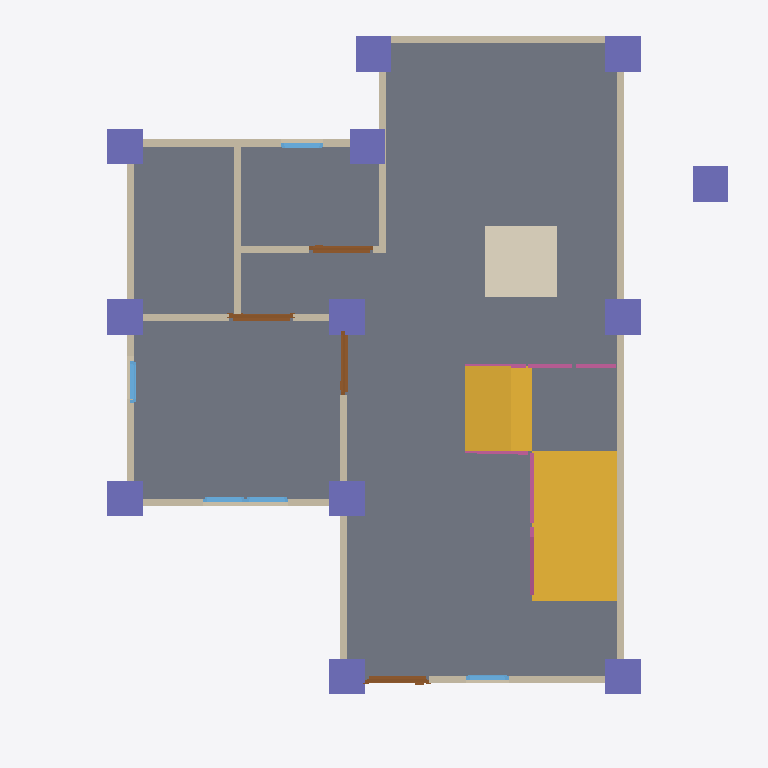
Plan cut of the same IFC building model at storey 'GF' (level 0.00 m, cut at 1.40 m), seen from above with north up, elements coloured by IFC class: 13 walls (beige), 12 columns (violet), 5 windows (light blue), 4 railings (pink), 4 doors (brown), 2 slabs (grey), 2 stair flights (yellow), 1 covering (cream). Cut surfaces are drawn darker.
Extent 10.0 m × 10.0 m × 7.1 m (x, y, z). Storeys (3): GF at 0.00 m; 2F at 3.00 m; Roof at 6.00 m. Elements (101): 28 IfcWall, 23 IfcColumn, 14 IfcBeam, 12 IfcWindow, 9 IfcDoor, 8 IfcRailing, 3 IfcSlab, 2 IfcStairFlight, 1 IfcCovering, 1 IfcRoof.

HEADER;
FILE_DESCRIPTION(('ViewDefinition[DesignTransferView]'),'2;1');
FILE_NAME('s05-activity.ifc','2025-09-08T15:11:19+08:00',(''),(''),'IfcOpenShell 0.8.3-post1','Bonsai 0.8.3-post1','');
FILE_SCHEMA(('IFC4'));
ENDSEC;
DATA;
#1=IFCPROJECT('17W_snB9fEZ81q8pizUqP0',$,'My Project',$,$,$,$,(#14,#26),#9);
#31=IFCSITE('0cvBcXjSTFCv9iFAZPCRfU',$,'My Site',$,$,#54,$,$,$,$,$,$,$,$);
#37=IFCBUILDING('2_J0QdDFrBoQOLFoB9oABB',$,'My Building',$,$,#60,$,$,$,$,$,$);
#43=IFCBUILDINGSTOREY('1kEOc8kj92UQro2JcWWsIH',$,'2F',$,$,#1928,$,$,$,$);
#67=IFCBUILDINGSTOREY('3iE4$PtVzAbR_CczK8FpXo',$,'GF',$,$,#83,$,$,$,$);
#5680=IFCBUILDINGSTOREY('0_bUO_z3b9Ih6IbKz0uatG',$,'Roof',$,$,#5701,$,$,$,$);
#7702=IFCSLAB('3K9gWrcJDAchdV0wqyRIfh',$,'Slab',$,$,#7710,#7717,$,$);
#5869=IFCSTAIRFLIGHT('21b1moGFT3WBnS$PYhXL0Y',$,'StairFlight',$,$,#8270,#5878,$,$,$,$,$,$);
#7487=IFCSLAB('1wnxCPWBj6HvmMfCy7OH0X',$,'Slab',$,$,#8265,#7502,$,$);
#6021=IFCSTAIRFLIGHT('2b9df1pID6zxt67iLGFihk',$,'StairFlight',$,$,#8275,#6030,$,$,$,$,$,$);
#5800=IFCCOVERING('0Ukl_e5IDBeuztt9fdb7sb',$,'Covering',$,$,#5808,#5815,$,$);
#118=IFCWALL('2Z3pzXmZ19SO8qSqNZmCrH',$,'Wall',$,$,#129,#124,$,$);
#218=IFCWALL('39g$2WP6jCgR3irKnFVlGj',$,'Wall',$,$,#533,#224,$,$);
#143=IFCWALL('0lyR6GsVz6pP9tV2BdD2$N',$,'Wall',$,$,#442,#149,$,$);
#193=IFCWALL('1J5nARYd52AgYTzphAvF6Q',$,'Wall',$,$,#204,#199,$,$);
#8104=IFCCOLUMN('3AisTKnJ5Ec81PrrHfe56H',$,'Column',$,$,#9415,#8115,$,$);
#8658=IFCCOLUMN('27BLyz8o92Kwjf8_0BYyF$',$,'Column',$,$,#9420,#8669,$,$);
#8861=IFCCOLUMN('22CZZLzM505QKWQM1PrIqE',$,'Column',$,$,#9400,#8872,$,$);
#8219=IFCCOLUMN('3n9TYUKun8WAao8qpWZpIB',$,'Column',$,$,#8295,#8230,$,$);
#7883=IFCCOLUMN('0FxR9Z7Z18ZhiG77Ac5vt8',$,'Column',$,$,#7891,#7895,$,$);
#7906=IFCCOLUMN('1DRL3pbbn6G9wltQ0ARA4j',$,'Column',$,$,#9385,#7917,$,$);
#7928=IFCCOLUMN('2gyZoUuMf5LhiekiOV1v7Q',$,'Column',$,$,#9390,#7939,$,$);
#8038=IFCCOLUMN('3k9023VXbFlOhlCg$i5kHr',$,'Column',$,$,#9405,#8049,$,$);
#8082=IFCCOLUMN('2rvaCk4cj9xv0ubW3Nbs3V',$,'Column',$,$,#8290,#8093,$,$);
#8680=IFCCOLUMN('1lsu8yIC1EDRAdCmgAXP88',$,'Column',$,$,#8681,#8691,$,$);
#8016=IFCCOLUMN('2VisWieZv7zQNaGt6WFTvs',$,'Column',$,$,#8023,#8027,$,$);
#8060=IFCCOLUMN('23cLBb3erCRuACtOpF$BWV',$,'Column',$,$,#9410,#8071,$,$);
#751=IFCWALL('0GziIUmRX6_vdzn2OhicYc',$,'Wall',$,$,#762,#757,$,$);
#91=IFCWALL('3ajP9I6KH3qg9OE3prlbgl',$,'Wall',$,$,#629,#99,$,$);
#243=IFCWALL('3D5cJS$uz4PfgiA0_TqR7T',$,'Wall',$,$,#565,#249,$,$);
#268=IFCWALL('2g6Nqb4J538ft9271m1HlH',$,'Wall',$,$,#597,#274,$,$);
#668=IFCWALL('286SHYqCzFv9iCRjXuIi2P',$,'Wall',$,$,#737,#674,$,$);
#789=IFCWALL('3wj_5mdDz07AFNPTqSKiy8',$,'Wall',$,$,#896,#795,$,$);
#643=IFCWALL('1UeS1giAzD6v5pSBEyeFha',$,'Wall',$,$,#654,#649,$,$);
#6258=IFCRAILING('06uvTvxpH6r8IFYwxadt9O',$,'Railing',$,'FRAMELESS_PANEL',#8255,#6267,$,.USERDEFINED.);
#814=IFCWALL('0Z9BJY$rb5mgikgUOwyKLE',$,'Wall',$,$,#901,#820,$,$);
#1039=IFCDOOR('1sWagIKuX7PQOTG5eSeOES',$,'Door',$,$,#1103,#1048,$,2.0,0.899999976158142,$,$,$);
#6130=IFCDOOR('1VZfztFBP6dR3EpA9DeqAt',$,'Door',$,$,#6178,#6138,$,2.0,0.899999976158142,$,$,$);
#1104=IFCDOOR('3y82yMHmn4MvEEhi$HduvI',$,'Door',$,$,#1614,#1112,$,2.0,0.899999976158142,$,$,$);
#1153=IFCDOOR('2egVwGb8j0rOE9npscSlv0',$,'Door',$,$,#1201,#1161,$,2.0,0.899999976158142,$,$,$);
#168=IFCWALL('2hOkQlZHfE0ARJirhA$iGS',$,'Wall',$,$,#474,#174,$,$);
#6705=IFCRAILING('3m2GQL9YDAAvs9gaHij2LE',$,'Railing',$,'FRAMELESS_PANEL',#8250,#6714,$,.USERDEFINED.);
#1794=IFCWINDOW('0BDLAkbPfEU8iLFVDKbDct',$,'Window',$,$,#1933,#1803,$,0.899999976158142,0.600000023841858,$,$,$);
#1615=IFCWINDOW('1iGCTzlpv05eA8J0u9Rvvp',$,'Window',$,$,#1679,#1624,$,0.899999976158142,0.600000023841858,$,$,$);
#1859=IFCWINDOW('2kpBEx8oz9NQsOdHBHk3N1',$,'Window',$,$,#1923,#1868,$,0.899999976158142,0.600000023841858,$,$,$);
#1680=IFCWINDOW('12sR6RULDBLRj0f$xkPKFI',$,'Window',$,$,#1744,#1689,$,0.899999976158142,0.600000023841858,$,$,$);
#1745=IFCWINDOW('0LKMq58gT0Mu82DEjAOQt8',$,'Window',$,$,#1793,#1753,$,0.899999976158142,0.600000023841858,$,$,$);
#6388=IFCRAILING('0ccxrnI8DCwu0CNbbyctOF',$,'Railing',$,'FRAMELESS_PANEL',#8260,#6397,$,.USERDEFINED.);
#6544=IFCRAILING('1MPdgmULrFCx$SZBxhK9og',$,'Railing',$,'FRAMELESS_PANEL',#8245,#6553,$,.USERDEFINED.);
ENDSEC;